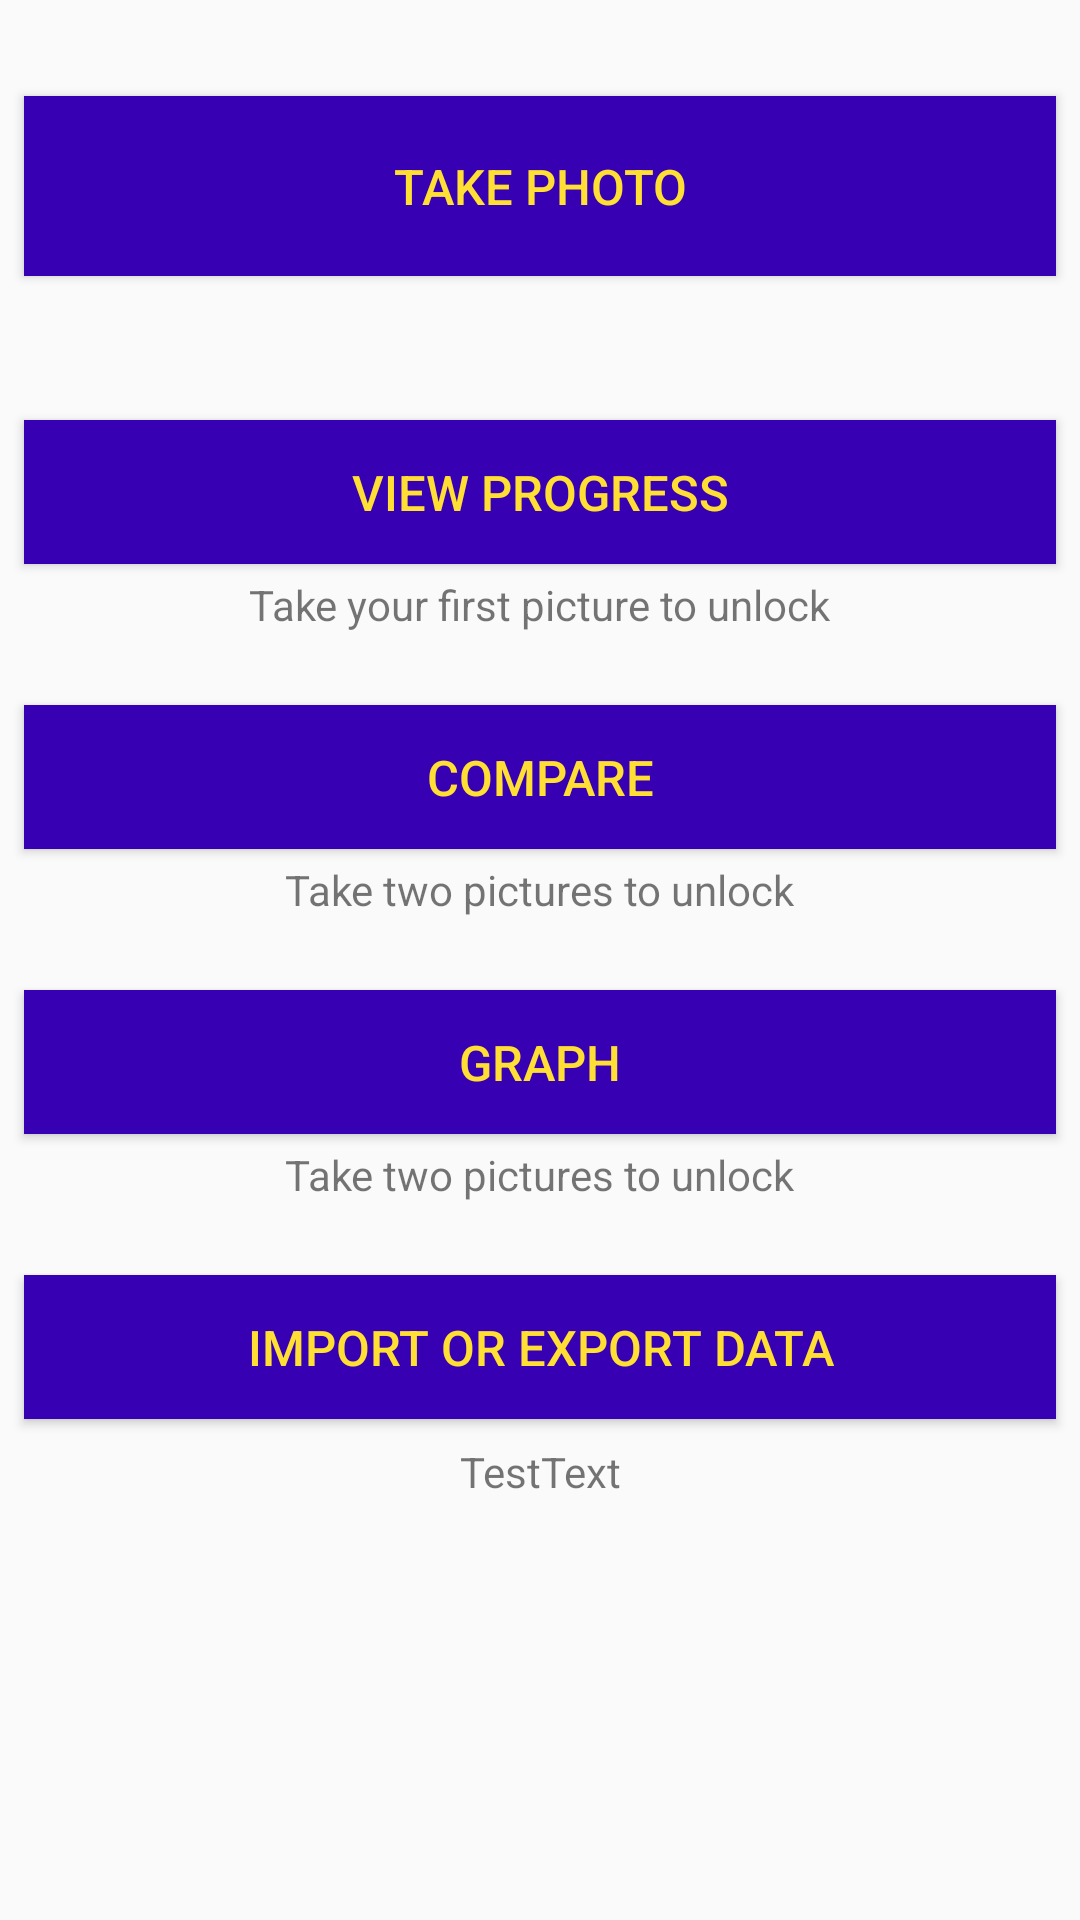

The Android layout XML behind this screen, and the referenced resources:
<!-- AndroidManifest.xml: application theme AppTheme -->
<!-- res/layout/activity_main.xml -->
<?xml version="1.0" encoding="utf-8"?>
<android.support.constraint.ConstraintLayout xmlns:android="http://schemas.android.com/apk/res/android"
    xmlns:app="http://schemas.android.com/apk/res-auto"
    xmlns:tools="http://schemas.android.com/tools"
    android:layout_width="match_parent"
    android:layout_height="match_parent"
    tools:context=".MainActivity">

    <Button
        android:id="@+id/photoButton"
        android:layout_width="0dp"
        android:layout_height="60dp"
        android:layout_marginStart="8dp"
        android:layout_marginLeft="8dp"
        android:layout_marginTop="32dp"
        android:layout_marginEnd="8dp"
        android:layout_marginRight="8dp"
        android:background="@color/colorPrimaryDark"
        android:text="Take Photo"
        android:textColor="#ffdf33"
        android:textSize="8pt"
        app:layout_constraintEnd_toEndOf="parent"
        app:layout_constraintStart_toStartOf="parent"
        app:layout_constraintTop_toTopOf="parent" />

    <Button
        android:id="@+id/button_viewProgress"
        android:layout_width="match_parent"
        android:layout_height="wrap_content"
        android:layout_marginStart="8dp"
        android:layout_marginLeft="8dp"
        android:layout_marginTop="48dp"
        android:layout_marginEnd="8dp"
        android:layout_marginRight="8dp"
        android:background="@color/colorPrimaryDark"
        android:text="View Progress"
        android:textColor="#ffdf33"
        android:textSize="8pt"
        app:layout_constraintEnd_toEndOf="parent"
        app:layout_constraintHorizontal_bias="0.0"
        app:layout_constraintStart_toStartOf="parent"
        app:layout_constraintTop_toBottomOf="@+id/photoButton" />

    <Button
        android:id="@+id/button_compare"
        android:layout_width="match_parent"
        android:layout_height="wrap_content"
        android:layout_marginStart="8dp"
        android:layout_marginLeft="8dp"
        android:layout_marginTop="24dp"
        android:layout_marginEnd="8dp"
        android:layout_marginRight="8dp"
        android:background="@color/colorPrimaryDark"
        android:text="Compare"
        android:textColor="#ffdf33"
        android:textSize="8pt"
        app:layout_constraintEnd_toEndOf="parent"
        app:layout_constraintHorizontal_bias="0.0"
        app:layout_constraintStart_toStartOf="parent"
        app:layout_constraintTop_toBottomOf="@+id/viewProgressDescription" />

    <Button
        android:id="@+id/button_graph"
        android:layout_width="match_parent"
        android:layout_height="wrap_content"
        android:layout_marginStart="8dp"
        android:layout_marginLeft="8dp"
        android:layout_marginTop="24dp"
        android:layout_marginEnd="8dp"
        android:layout_marginRight="8dp"
        android:background="@color/colorPrimaryDark"
        android:text="Graph"
        android:textColor="#ffdf33"
        android:textSize="8pt"
        app:layout_constraintEnd_toEndOf="parent"
        app:layout_constraintHorizontal_bias="0.0"
        app:layout_constraintStart_toStartOf="parent"
        app:layout_constraintTop_toBottomOf="@+id/compareDescription" />

    <Button
        android:id="@+id/importExportButton"
        android:layout_width="0dp"
        android:layout_height="wrap_content"
        android:layout_marginStart="8dp"
        android:layout_marginLeft="8dp"
        android:layout_marginTop="24dp"
        android:layout_marginEnd="8dp"
        android:layout_marginRight="8dp"
        android:background="@color/colorPrimaryDark"
        android:text="Import or Export Data"
        android:textColor="#ffdf33"
        android:textSize="8pt"
        android:visibility="visible"
        app:layout_constraintEnd_toEndOf="parent"
        app:layout_constraintHorizontal_bias="0.0"
        app:layout_constraintStart_toStartOf="parent"
        app:layout_constraintTop_toBottomOf="@+id/graphDescription" />

    <TextView
        android:id="@+id/testTextViewID"
        android:layout_width="wrap_content"
        android:layout_height="wrap_content"
        android:layout_marginStart="8dp"
        android:layout_marginLeft="8dp"
        android:layout_marginTop="8dp"
        android:layout_marginEnd="8dp"
        android:layout_marginRight="8dp"
        android:text="TestText"
        app:layout_constraintEnd_toEndOf="parent"
        app:layout_constraintStart_toStartOf="parent"
        app:layout_constraintTop_toBottomOf="@+id/importExportButton" />

    <TextView
        android:id="@+id/viewProgressDescription"
        android:layout_width="wrap_content"
        android:layout_height="wrap_content"
        android:layout_marginStart="8dp"
        android:layout_marginLeft="8dp"
        android:layout_marginTop="4dp"
        android:layout_marginEnd="8dp"
        android:layout_marginRight="8dp"
        android:text="Take your first picture to unlock"
        app:layout_constraintEnd_toEndOf="parent"
        app:layout_constraintStart_toStartOf="parent"
        app:layout_constraintTop_toBottomOf="@+id/button_viewProgress" />

    <TextView
        android:id="@+id/compareDescription"
        android:layout_width="wrap_content"
        android:layout_height="wrap_content"
        android:layout_marginStart="8dp"
        android:layout_marginLeft="8dp"
        android:layout_marginTop="4dp"
        android:layout_marginEnd="8dp"
        android:layout_marginRight="8dp"
        android:text="Take two pictures to unlock"
        app:layout_constraintEnd_toEndOf="parent"
        app:layout_constraintStart_toStartOf="parent"
        app:layout_constraintTop_toBottomOf="@+id/button_compare" />

    <TextView
        android:id="@+id/graphDescription"
        android:layout_width="wrap_content"
        android:layout_height="wrap_content"
        android:layout_marginStart="8dp"
        android:layout_marginLeft="8dp"
        android:layout_marginTop="4dp"
        android:layout_marginEnd="8dp"
        android:layout_marginRight="8dp"
        android:text="Take two pictures to unlock"
        app:layout_constraintEnd_toEndOf="parent"
        app:layout_constraintStart_toStartOf="parent"
        app:layout_constraintTop_toBottomOf="@+id/button_graph" />

</android.support.constraint.ConstraintLayout>
<!-- resources referenced by this layout -->
<resources>
  <style name="AppTheme" parent="Theme.AppCompat.Light.DarkActionBar">
          
          <item name="colorPrimary">@android:color/black</item>
          <item name="colorPrimaryDark">@color/colorPrimaryDark</item>
          <item name="colorAccent">@android:color/black</item>
      </style>
  <!-- not gathered from this repository: default colours our renderer supplied (Android Studio template values) -->
  <color name="colorPrimaryDark">#FF3700B3</color>
</resources>
